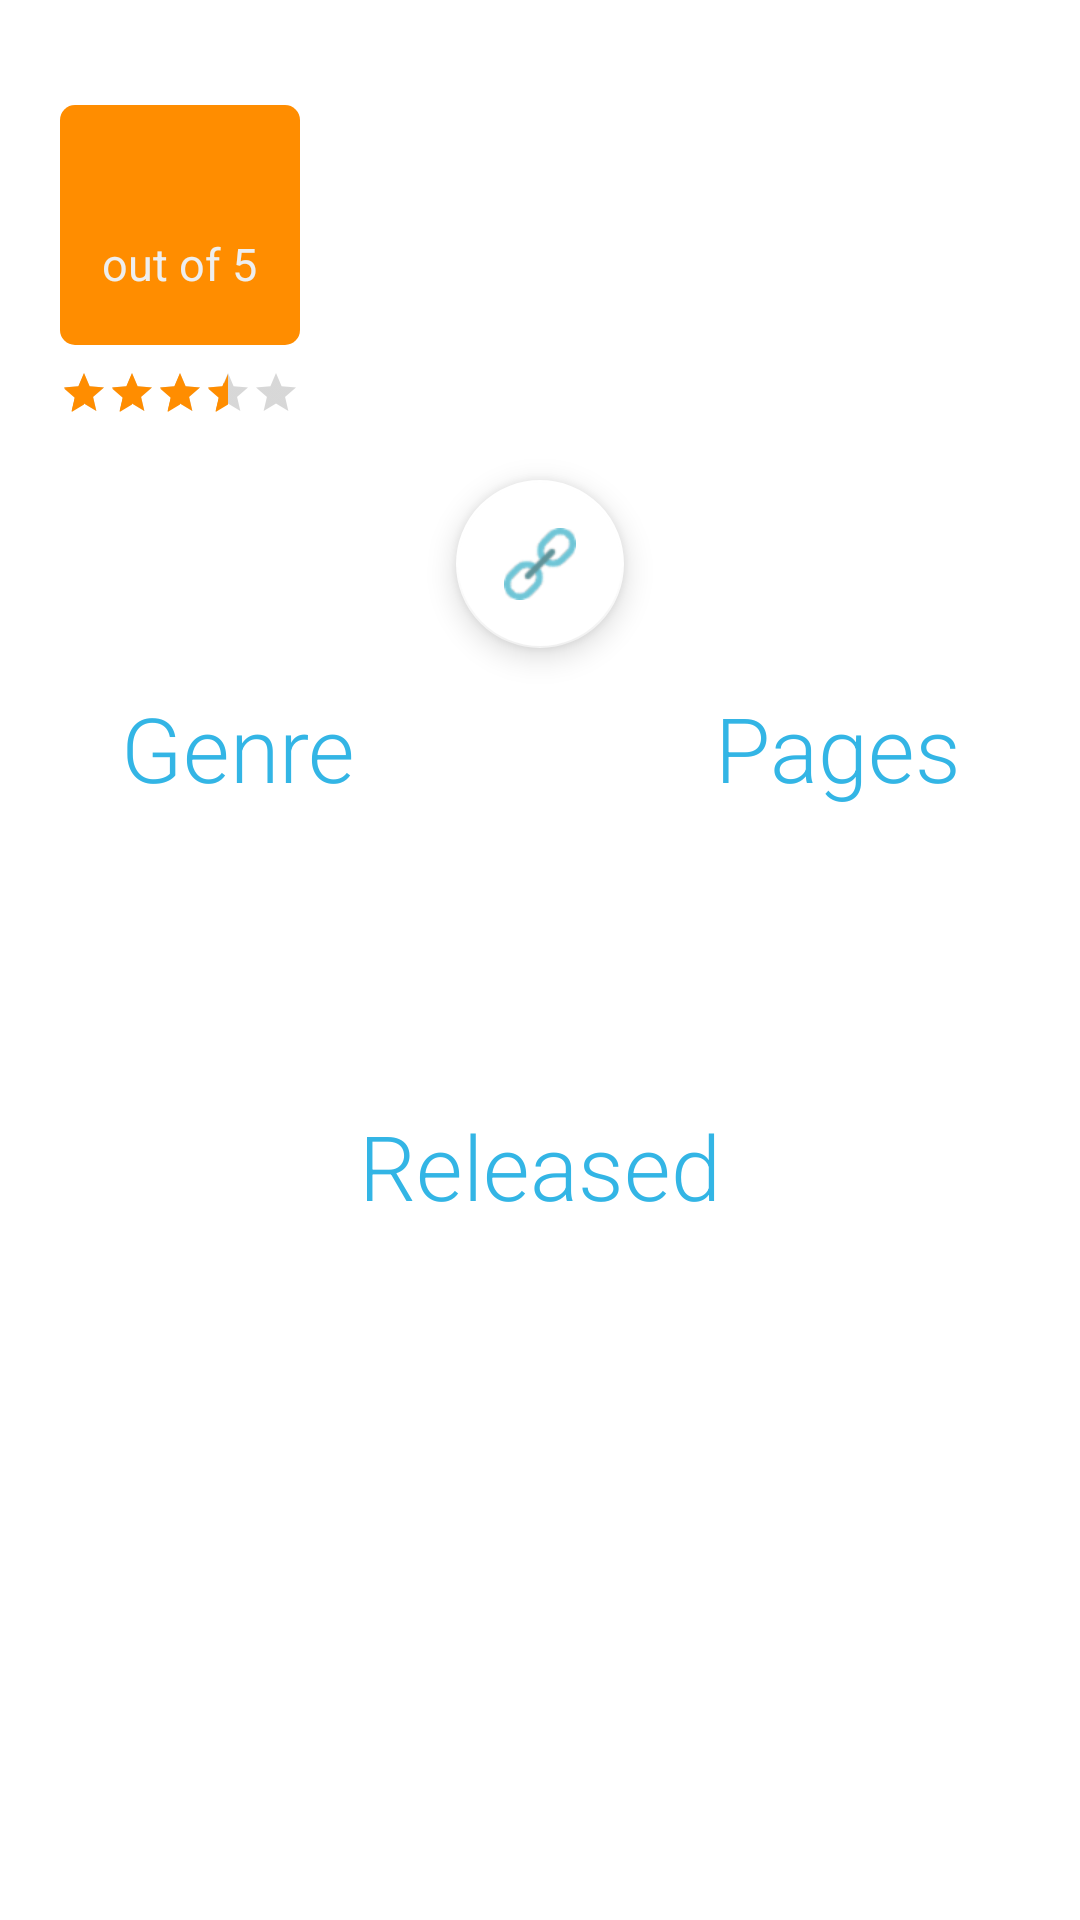

Write the Android layout XML for this screen, with the resource values it uses.
<!-- AndroidManifest.xml: application theme AppTheme -->
<!-- res/layout/test_layout.xml -->
<?xml version="1.0" encoding="utf-8"?>
<RelativeLayout xmlns:android="http://schemas.android.com/apk/res/android"
    xmlns:app="http://schemas.android.com/apk/res-auto"
    xmlns:tools="http://schemas.android.com/tools"
    android:layout_width="match_parent"
    android:layout_height="match_parent"
    android:paddingTop="15dp"
    android:background="@android:color/white">

    <RelativeLayout
        android:id="@+id/book_info_header"
        android:layout_width="80dp"
        android:layout_height="80dp"
        android:layout_marginStart="20dp"
        android:layout_marginTop="20dp"
        android:background="@drawable/book_info_header">

        <TextView
            android:id="@+id/book_info_rating_text"
            android:layout_width="wrap_content"
            android:layout_height="wrap_content"
            android:layout_above="@+id/rating_placeholder"
            android:layout_centerHorizontal="true"
            tools:text="4.3"
            android:textColor="@android:color/white"
            android:textSize="25sp" />

        <TextView
            android:id="@+id/rating_placeholder"
            android:layout_width="wrap_content"
            android:layout_height="wrap_content"
            android:layout_alignParentBottom="true"
            android:layout_centerHorizontal="true"
            android:layout_marginBottom="17dp"
            android:text="out of 5"
            android:textColor="#eeeeee"
            android:textSize="15sp" />

    </RelativeLayout>

    <RatingBar
        android:id="@+id/book_info_rating"
        style="@style/Widget.AppCompat.RatingBar.Small"
        android:layout_width="wrap_content"
        android:layout_height="wrap_content"
        android:layout_alignStart="@+id/book_info_header"
        android:layout_below="@+id/book_info_header"
        android:layout_marginTop="8dp"
        android:numStars="5"
        android:rating="3.4"
        android:stepSize="0.1" />

    <TextView
        android:id="@+id/book_info_title"
        android:layout_width="wrap_content"
        android:layout_height="wrap_content"
        android:layout_alignParentEnd="true"
        android:layout_alignTop="@+id/book_info_header"
        android:layout_marginEnd="20dp"
        android:fontFamily="sans-serif-medium"
        tools:text="I Don't Know The Title"
        android:textColor="@color/colorAccent"
        android:textSize="15sp"
        android:textStyle="bold" />

    <TextView
        android:id="@+id/book_info_author"
        android:layout_width="wrap_content"
        android:layout_height="wrap_content"
        android:layout_alignEnd="@+id/book_info_title"
        android:layout_below="@+id/book_info_title"
        android:layout_marginTop="15dp"
        android:fontFamily="sans-serif-medium"
        tools:text="I Don't Know The Author"
        android:textColor="@color/colorAccent"
        android:textSize="15sp"
        android:textStyle="bold" />

    <TextView
        android:id="@+id/book_info_review_count"
        android:layout_width="wrap_content"
        android:layout_height="wrap_content"
        android:layout_alignBottom="@+id/book_info_rating"
        android:layout_alignEnd="@+id/book_info_author"
        android:layout_marginBottom="15dp"
        android:fontFamily="sans-serif-medium"
        tools:text="How Many Reviews"
        android:textColor="@color/colorAccent"
        android:textSize="15sp" />

    <TextView
        android:id="@+id/book_info_genre_header"
        android:layout_width="wrap_content"
        android:layout_height="wrap_content"
        android:layout_alignStart="@+id/book_info_rating"
        android:layout_below="@+id/book_info_review_count"
        android:layout_marginStart="20dp"
        android:layout_marginTop="90dp"
        android:fontFamily="sans-serif-light"
        android:text="Genre"
        android:textAlignment="viewEnd"
        android:textColor="@android:color/holo_blue_light"
        android:textSize="30sp" />

    <TextView
        android:id="@+id/book_info_genre"
        android:layout_width="wrap_content"
        android:layout_height="wrap_content"
        android:layout_alignEnd="@+id/book_info_genre_header"
        android:layout_below="@+id/book_info_genre_header"
        android:layout_marginTop="10dp"
        tools:text="Fiction"
        android:textAlignment="viewEnd" />

    <TextView
        android:id="@+id/book_info_num_pages_header"
        android:layout_width="wrap_content"
        android:layout_height="wrap_content"
        android:layout_alignEnd="@+id/book_info_review_count"
        android:layout_alignTop="@+id/book_info_genre_header"
        android:layout_marginEnd="20dp"
        android:fontFamily="sans-serif-light"
        android:text="Pages"
        android:textAlignment="viewEnd"
        android:textColor="@android:color/holo_blue_light"
        android:textSize="30sp" />

    <TextView
        android:id="@+id/book_info_num_pages"
        android:layout_width="wrap_content"
        android:layout_height="wrap_content"
        android:layout_alignBottom="@+id/book_info_genre"
        android:layout_alignEnd="@+id/book_info_num_pages_header"
        android:layout_marginTop="10dp"
        tools:text="254"
        android:textAlignment="viewEnd" />

    <TextView
        android:id="@+id/book_info_release_date_header"
        android:layout_width="wrap_content"
        android:layout_height="wrap_content"
        android:layout_below="@+id/book_info_genre"
        android:layout_centerHorizontal="true"
        android:layout_marginTop="70dp"
        android:fontFamily="sans-serif-light"
        android:text="Released"
        android:textAlignment="viewEnd"
        android:textColor="@android:color/holo_blue_light"
        android:textSize="30sp" />

    <TextView
        android:id="@+id/book_info_release_date"
        android:layout_width="wrap_content"
        android:layout_height="wrap_content"
        android:layout_alignEnd="@+id/book_info_release_date_header"
        android:layout_below="@+id/book_info_release_date_header"
        android:layout_marginTop="10dp"
        tools:text="2018-07-15"
        android:textAlignment="viewEnd" />

    <android.support.design.widget.FloatingActionButton
        android:id="@+id/book_info_reviews_link"
        android:layout_width="wrap_content"
        android:layout_height="wrap_content"
        android:layout_above="@+id/book_info_num_pages_header"
        android:layout_centerHorizontal="true"
        android:layout_marginBottom="13dp"
        tools:clickable="true"
        android:focusable="true"
        app:backgroundTint="@color/cardview_light_background"
        app:fabSize="normal"
        app:srcCompat="@drawable/book_review_link" />

</RelativeLayout>
<!-- resources referenced by this layout -->
<resources>
  <color name="colorAccent">#ff8d00</color>
  <!-- drawable book_info_header (drawable) -->
  <?xml version="1.0" encoding="UTF-8"?>
  <shape xmlns:android="http://schemas.android.com/apk/res/android"
      android:id="@+id/listview_background_shape">
      <corners android:radius="5dp" />
      <solid android:color="@color/colorAccent" />
  </shape>
  <!-- drawable book_review_link: png bitmap (drawable-hdpi, 2393 bytes) -->
  <style name="AppTheme" parent="Theme.AppCompat.Light.NoActionBar">
          
          <item name="colorPrimary">@color/colorPrimary</item>
          <item name="colorPrimaryDark">@color/colorPrimaryDark</item>
          <item name="colorAccent">@color/colorAccent</item>
          <item name="android:windowFullscreen">true</item>
      </style>
  <color name="colorPrimary">#3F51B5</color>
  <color name="colorPrimaryDark">#ee6002</color>
</resources>
